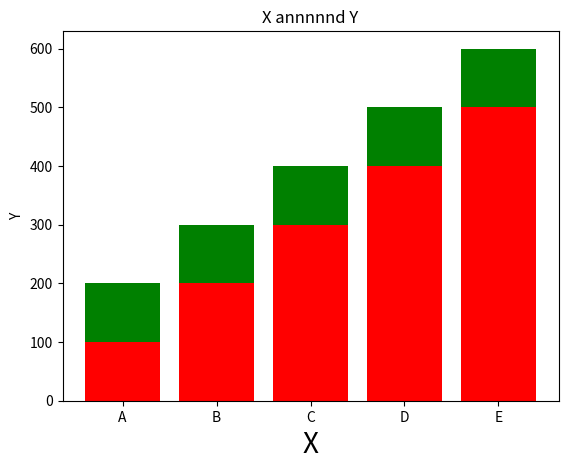

Write the Python code that produced this figure.
import matplotlib.pyplot as plt

X = ['A', 'B', 'C', 'D', 'E']
Y = [100, 200, 300, 400, 500]
Z = [200, 300, 400, 500, 600]
# plt.bar(X, Y, color='red')
# plt.bar(X, Y, color=['pink', 'green', 'blue', 'red', 'yellow'], width=0.5, align='center', edgecolor='black', linewidth=2, linestyle="-.", alpha=0.8)

plt.bar(X, Z, color='green')
plt.bar(X, Y, color='red')

plt.xlabel("X", fontsize=20)
plt.ylabel("Y")
plt.title("X annnnnd Y")
# plt.pie( Y)
plt.show()
